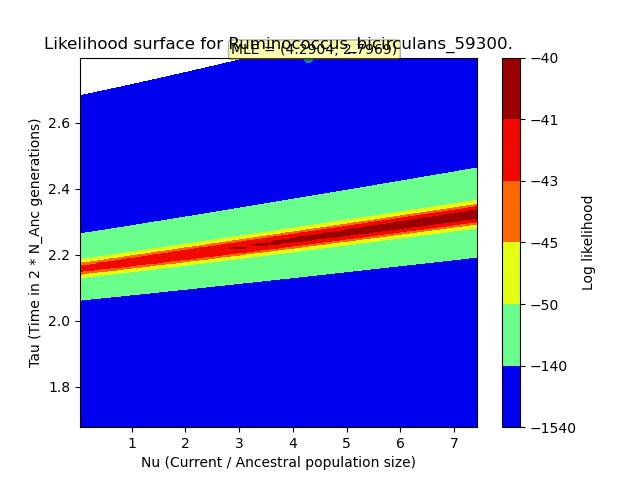

The file beside this chart, header and first rows:
, X, Y, Z
0, 0.03731, 1.678, -1288
1, 0.03731, 1.689, -1288
2, 0.03731, 1.701, -1288
3, 0.03731, 1.712, -1288
4, 0.03731, 1.723, -1288
5, 0.03731, 1.735, -1288
6, 0.03731, 1.746, -1288
7, 0.03731, 1.757, -1288
8, 0.03731, 1.769, -1288
9, 0.03731, 1.78, -1288
10, 0.03731, 1.791, -1288
11, 0.03731, 1.802, -1288
12, 0.03731, 1.814, -1288
13, 0.03731, 1.825, -1288
14, 0.03731, 1.836, -1288
15, 0.03731, 1.848, -1288
16, 0.03731, 1.859, -1288
17, 0.03731, 1.87, -1288
18, 0.03731, 1.882, -1288
19, 0.03731, 1.893, -1288
20, 0.03731, 1.904, -1288
21, 0.03731, 1.915, -1288
22, 0.03731, 1.927, -1288
23, 0.03731, 1.938, -1288
24, 0.03731, 1.949, -1288
25, 0.03731, 1.961, -1288
26, 0.03731, 1.972, -1288
27, 0.03731, 1.983, -1288
28, 0.03731, 1.995, -1288
29, 0.03731, 2.006, -1288
30, 0.03731, 2.017, -1288
31, 0.03731, 2.028, -1288
32, 0.03731, 2.04, -1288
33, 0.03731, 2.051, -1288
34, 0.03731, 2.062, -1288
35, 0.03731, 2.074, -1288
36, 0.03731, 2.085, -1288
37, 0.03731, 2.096, -1288
38, 0.03731, 2.108, -1288
39, 0.03731, 2.119, -1288
40, 0.03731, 2.13, -1288
41, 0.03731, 2.141, -1288
42, 0.03731, 2.153, -1288
43, 0.03731, 2.164, -1288
44, 0.03731, 2.175, -1288
45, 0.03731, 2.187, -1288
46, 0.03731, 2.198, -1288
47, 0.03731, 2.209, -1288
48, 0.03731, 2.221, -1288
49, 0.03731, 2.232, -1288
50, 0.03731, 2.243, -1288
51, 0.03731, 2.254, -1288
52, 0.03731, 2.266, -1288
53, 0.03731, 2.277, -1288
54, 0.03731, 2.288, -1288
55, 0.03731, 2.3, -1288
56, 0.03731, 2.311, -1288
57, 0.03731, 2.322, -1288
58, 0.03731, 2.334, -1288
59, 0.03731, 2.345, -1288
... 9,940 more rows
